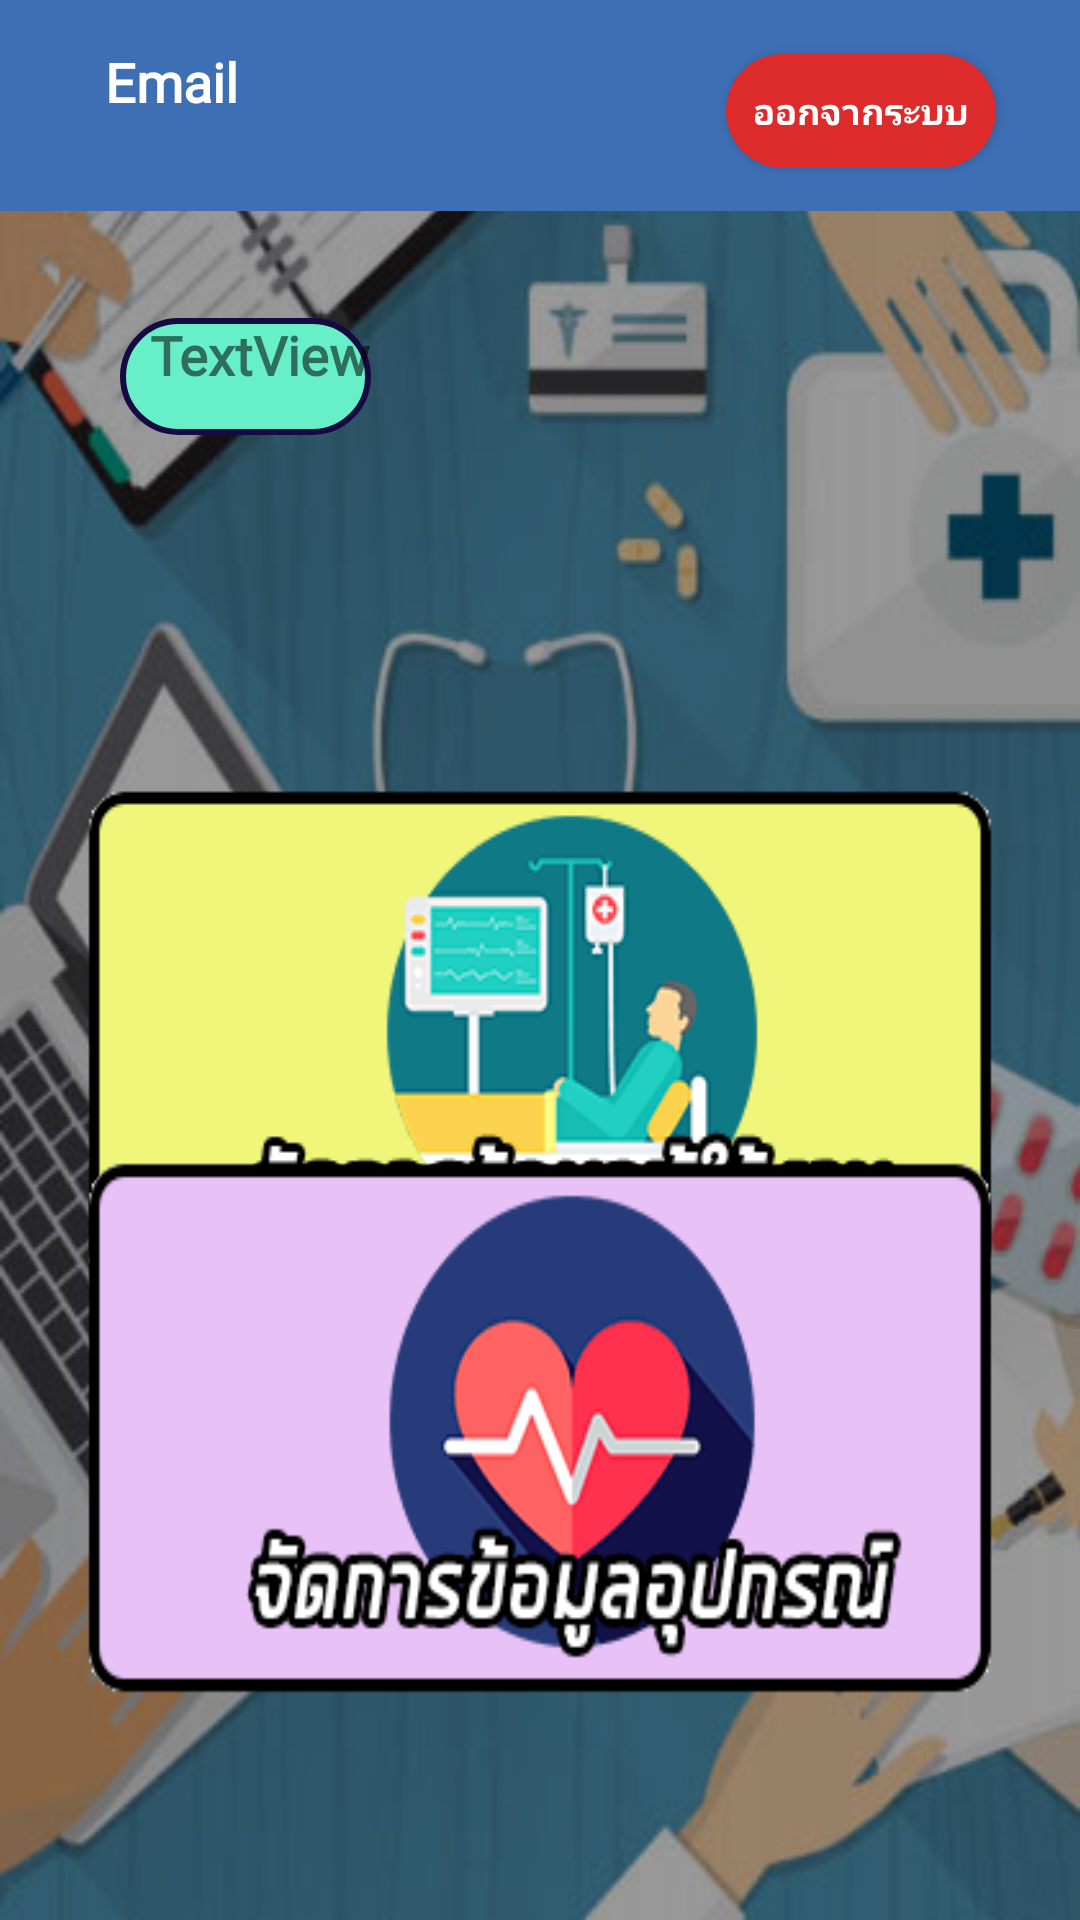

Layout XML and referenced resources for this Android screen:
<!-- AndroidManifest.xml: application theme xtheme -->
<!-- res/layout/activity_admin_main.xml -->
<?xml version="1.0" encoding="utf-8"?>
<androidx.constraintlayout.widget.ConstraintLayout xmlns:android="http://schemas.android.com/apk/res/android"
    xmlns:app="http://schemas.android.com/apk/res-auto"
    xmlns:tools="http://schemas.android.com/tools"
    android:layout_width="match_parent"
    android:layout_height="match_parent"
    android:background="@drawable/adminmainbg"
    tools:context=".Admin.AdminMain">

    <androidx.appcompat.widget.Toolbar
        android:id="@+id/toolbar"
        android:layout_width="match_parent"
        android:layout_height="74dp"
        android:layout_marginBottom="36dp"
        android:background="@color/gradStart"
        android:minHeight="?attr/actionBarSize"
        android:theme="?attr/actionBarTheme"
        app:layout_constraintBottom_toTopOf="@+id/AdminName"
        app:layout_constraintStart_toStartOf="parent"
        app:layout_constraintTop_toTopOf="parent" />

    <TextView
        android:id="@+id/AdminName"
        android:layout_width="wrap_content"
        android:layout_height="39dp"
        android:layout_marginStart="40dp"
        android:layout_marginLeft="40dp"
        android:layout_marginBottom="121dp"
        android:background="@drawable/edittext_round"
        android:fontFamily="@font/sriracha"
        android:paddingLeft="10dp"
        android:text="TextView"
        android:textColor="@color/common_google_signin_btn_text_dark_focused"
        android:textSize="18sp"
        android:textStyle="bold"
        app:layout_constraintBottom_toTopOf="@+id/AdminPatientbtn"
        app:layout_constraintStart_toStartOf="parent"
        app:layout_constraintTop_toBottomOf="@+id/toolbar" />

    <TextView
        android:id="@+id/AdminEmail"
        android:layout_width="0dp"
        android:layout_height="36dp"
        android:layout_marginStart="35dp"
        android:layout_marginEnd="86dp"
        android:fontFamily="@font/sriracha"
        android:text="Email"
        android:textColor="@color/white"
        android:textSize="18sp"
        android:textStyle="bold"
        app:layout_constraintBottom_toBottomOf="@+id/toolbar"
        app:layout_constraintEnd_toStartOf="@id/AdminLogout"
        app:layout_constraintHorizontal_chainStyle="spread_inside"
        app:layout_constraintStart_toStartOf="parent"
        app:layout_constraintTop_toTopOf="@+id/toolbar" />

    <Button
        android:id="@+id/AdminLogout"
        android:layout_width="90dp"
        android:layout_height="38dp"
        android:layout_marginTop="18dp"
        android:layout_marginEnd="28dp"
        android:layout_marginBottom="206dp"
        android:background="@drawable/margin_false_button"
        android:fontFamily="@font/sriracha"
        android:text="ออกจากระบบ"
        android:textColor="@color/white"
        android:textSize="12sp"
        android:textStyle="bold"
        app:layout_constraintBottom_toTopOf="@+id/AdminPatientbtn"
        app:layout_constraintEnd_toEndOf="parent"
        app:layout_constraintStart_toEndOf="@id/AdminEmail"
        app:layout_constraintTop_toTopOf="parent" />

    <Button
        android:id="@+id/AdminPatientbtn"
        android:layout_width="0dp"
        android:layout_height="171dp"
        android:layout_marginStart="28dp"
        android:layout_marginEnd="28dp"
        android:layout_marginBottom="323dp"
        android:background="@drawable/patientbtn"
        app:layout_constraintBottom_toBottomOf="parent"
        app:layout_constraintEnd_toEndOf="parent"
        app:layout_constraintStart_toStartOf="parent"
        app:layout_constraintTop_toBottomOf="@id/AdminLogout" />

    <Button
        android:id="@+id/AdminSensorbtn"
        android:layout_width="0dp"
        android:layout_height="181dp"
        android:layout_marginStart="28dp"
        android:layout_marginEnd="28dp"
        android:layout_marginBottom="120dp"
        android:background="@drawable/sensorbtn"
        app:layout_constraintBottom_toBottomOf="parent"
        app:layout_constraintEnd_toEndOf="parent"
        app:layout_constraintStart_toStartOf="parent"
        app:layout_constraintTop_toBottomOf="@+id/AdminPatientbtn" />

</androidx.constraintlayout.widget.ConstraintLayout>
<!-- resources referenced by this layout -->
<resources>
  <color name="gradStart">#3E6EB4</color>
  <color name="white">#FFFFFF</color>
  <!-- drawable adminmainbg: jpg bitmap (drawable, 35418 bytes) -->
  <!-- drawable edittext_round (drawable) -->
  <?xml version="1.0" encoding="utf-8"?>
  <shape xmlns:android="http://schemas.android.com/apk/res/android" android:shape="rectangle">
      <solid android:color="@color/gradEnd"/>
      <corners android:radius="20dp"/>
      <stroke android:color="@color/patientbg" android:width="2dp" />
      </shape>
  <!-- drawable margin_false_button (drawable) -->
  <?xml version="1.0" encoding="utf-8"?>
  <shape xmlns:android="http://schemas.android.com/apk/res/android"
      android:shape="rectangle">
  
      <corners
          android:radius="50dp" />
      <solid
          android:color="@color/colorBottonFalse"/>
  
  </shape>
  <!-- drawable patientbtn: png bitmap (drawable, 7171 bytes) -->
  <!-- drawable sensorbtn: png bitmap (drawable, 6544 bytes) -->
  <style name="xtheme" parent="Theme.AppCompat.Light.NoActionBar">
          
          <item name="android:windowNoTitle">true</item>
          <item name="windowActionBar">false</item>
  
          <item name="colorPrimary">@color/colorPrimary</item>
          <item name="colorPrimaryDark">#000000</item>
          <item name="colorAccent">@color/colorAccent</item>
      </style>
  <color name="gradEnd">#67EFC8</color>
  <color name="patientbg">#160A42</color>
  <color name="colorBottonFalse">#DD2A2A</color>
  <color name="colorPrimary">#2461BB</color>
  <color name="colorAccent">#301F9E</color>
</resources>
